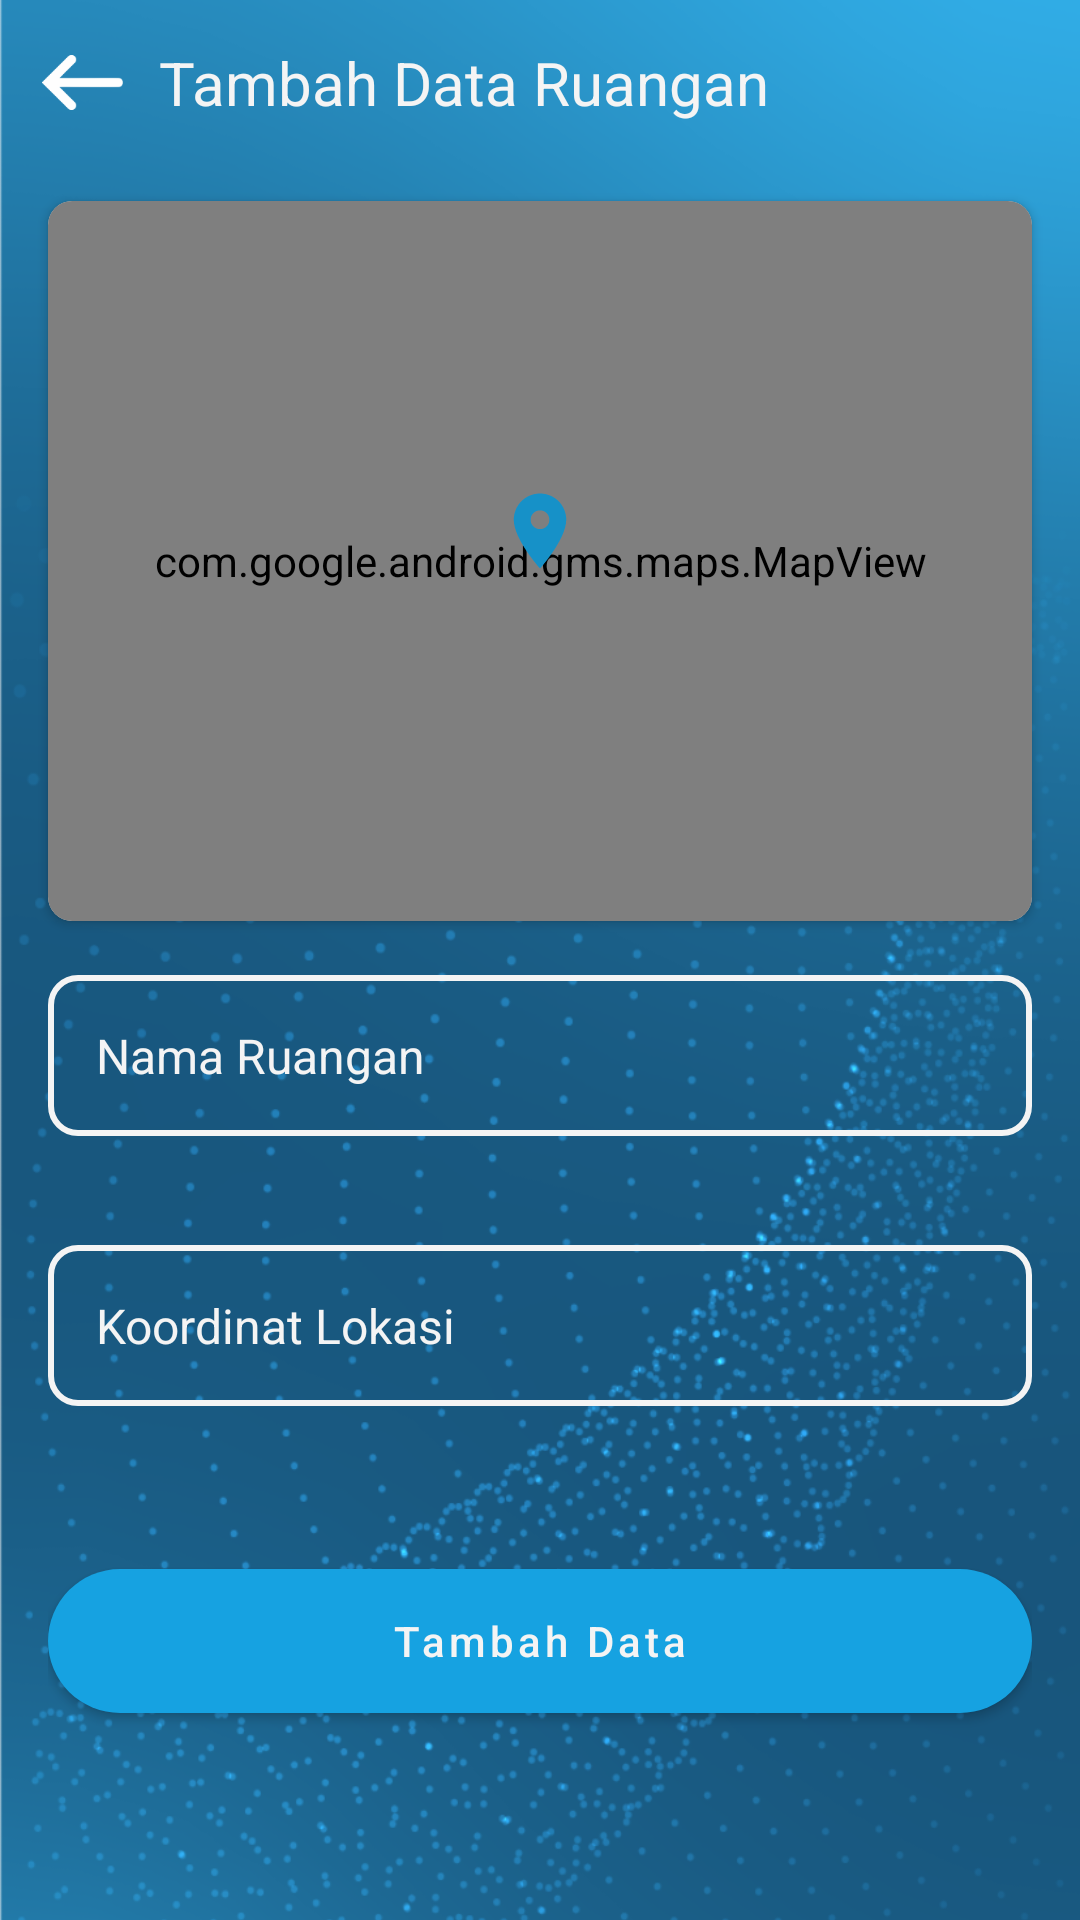

Produce the Android XML layout that renders to this screen, including the resource entries it uses.
<!-- AndroidManifest.xml: application theme AppTheme -->
<!-- res/layout/activity_maps.xml -->
<?xml version="1.0" encoding="utf-8"?>
<androidx.constraintlayout.widget.ConstraintLayout xmlns:android="http://schemas.android.com/apk/res/android"
    xmlns:app="http://schemas.android.com/apk/res-auto"
    xmlns:tools="http://schemas.android.com/tools"
    android:layout_width="match_parent"
    android:layout_height="match_parent"
    tools:context=".admin.TambahRuanganActivity">

    <ImageView
        android:id="@+id/imageView"
        android:layout_width="match_parent"
        android:layout_height="match_parent"
        android:contentDescription="@string/description_image"
        android:scaleType="centerCrop"
        android:src="@drawable/artboard1"
        app:layout_constraintBottom_toBottomOf="parent"
        app:layout_constraintEnd_toEndOf="parent"
        app:layout_constraintStart_toStartOf="parent"
        app:layout_constraintTop_toTopOf="parent" />

    <LinearLayout
        android:id="@+id/linearLayout"
        android:layout_width="match_parent"
        android:layout_height="wrap_content"
        android:gravity="center_vertical"
        android:orientation="horizontal"
        android:padding="14dp"
        app:layout_constraintEnd_toEndOf="parent"
        app:layout_constraintStart_toStartOf="parent"
        app:layout_constraintTop_toTopOf="parent"
        tools:ignore="UseCompoundDrawables">

        <ImageView
            android:id="@+id/back"
            android:layout_width="27dp"
            android:layout_height="27dp"
            android:layout_marginEnd="12dp"
            android:contentDescription="@string/description_image"
            android:src="@drawable/back" />

        <TextView
            android:layout_width="wrap_content"
            android:layout_height="wrap_content"
            android:text="@string/tambah_data_ruangan"
            android:textColor="@color/colorWhiteText"
            android:textSize="20sp" />
    </LinearLayout>

    <androidx.cardview.widget.CardView

        android:id="@+id/cardView2"
        android:layout_width="match_parent"
        android:layout_height="wrap_content"
        android:layout_marginHorizontal="16dp"
        android:layout_marginTop="12dp"
        app:cardCornerRadius="8dp"
        app:layout_constraintEnd_toEndOf="parent"
        app:layout_constraintStart_toStartOf="parent"
        app:layout_constraintTop_toBottomOf="@+id/linearLayout">

        <RelativeLayout
            android:layout_width="match_parent"
            android:layout_height="wrap_content">

            <com.google.android.gms.maps.MapView
                android:id="@+id/mapView"
                android:layout_width="match_parent"
                android:layout_height="240dp" />

            <FrameLayout
                android:layout_width="wrap_content"
                android:layout_height="wrap_content"
                android:layout_centerInParent="true"
                android:paddingBottom="20dp">

                <ImageView
                    android:layout_width="30dp"
                    android:layout_height="30dp"
                    android:contentDescription="@string/description_image"
                    android:src="@drawable/ic_baseline_location_on_24" />
            </FrameLayout>

        </RelativeLayout>


    </androidx.cardview.widget.CardView>

    <ScrollView
        android:layout_width="match_parent"
        android:layout_height="wrap_content"
        android:layout_marginHorizontal="16dp"
        android:layout_marginTop="18dp"
        app:layout_constraintTop_toBottomOf="@+id/cardView2">

        <LinearLayout
            android:layout_width="match_parent"
            android:layout_height="wrap_content"
            android:orientation="vertical">

            <com.google.android.material.textfield.TextInputLayout
                android:id="@+id/text_input_nama_ruangan"
                android:layout_width="match_parent"
                android:layout_height="wrap_content"
                android:layout_marginBottom="12dp"
                android:textColorHint="@color/colorWhiteText"
                app:errorEnabled="true"
                app:errorTextColor="@color/colorRed"
                app:hintEnabled="false"
                >
                <com.google.android.material.textfield.TextInputEditText
                    android:layout_width="match_parent"
                    android:layout_height="wrap_content"
                    android:layout_marginBottom="4dp"
                    android:background="@drawable/rounded_corner_edit2"
                    android:hint="@string/nama_ruangan"
                    android:inputType="text"
                    android:maxLines="1"
                    android:paddingHorizontal="16dp"
                    android:paddingVertical="16dp"
                    android:textColor="@color/colorWhiteText"
                    android:textColorHint="@color/colorWhiteText"
                    android:textSize="16sp" />

            </com.google.android.material.textfield.TextInputLayout>

            <com.google.android.material.textfield.TextInputLayout
                android:id="@+id/text_input_koordinat_lokasi"
                android:layout_width="match_parent"
                android:layout_height="wrap_content"
                android:layout_marginBottom="12dp"
                android:textColorHint="@color/colorWhiteText"
                app:errorEnabled="true"
                app:errorTextColor="@color/colorRed"
                app:hintEnabled="false"
                >

                <com.google.android.material.textfield.TextInputEditText
                    android:layout_width="match_parent"
                    android:layout_height="wrap_content"
                    android:layout_marginBottom="4dp"
                    android:background="@drawable/rounded_corner_edit2"
                    android:hint="@string/koordinat_lokasi"
                    android:inputType="text"
                    android:maxLines="1"
                    android:paddingHorizontal="16dp"
                    android:paddingVertical="16dp"
                    android:textColor="@color/colorWhiteText"
                    android:textColorHint="@color/colorWhiteText"
                    android:textSize="16sp" />

            </com.google.android.material.textfield.TextInputLayout>




            <androidx.appcompat.widget.AppCompatButton
                android:id="@+id/btn_tambah_data"
                android:layout_width="match_parent"
                android:layout_height="wrap_content"
                android:layout_marginTop="18dp"
                android:layout_marginBottom="8dp"
                android:text="@string/tambah_data"
                android:background="@drawable/ripple_effect"
                android:letterSpacing=".1"
                android:textAllCaps="false"
                android:textColor="@color/colorWhiteText" />
        </LinearLayout>
    </ScrollView>


</androidx.constraintlayout.widget.ConstraintLayout>
<!-- resources referenced by this layout -->
<resources>
  <color name="colorRed">#ED2E20</color>
  <color name="colorWhiteText">#F4F4F4</color>
  <!-- drawable artboard1: png bitmap (drawable-hdpi, 386097 bytes) -->
  <!-- drawable back: png bitmap (drawable-hdpi, 1063 bytes) -->
  <!-- drawable ic_baseline_location_on_24 (drawable) -->
  <vector android:height="24dp" android:tint="#1691C8"
      android:viewportHeight="24" android:viewportWidth="24"
      android:width="24dp" xmlns:android="http://schemas.android.com/apk/res/android">
      <path android:fillColor="@android:color/white" android:pathData="M12,2C8.13,2 5,5.13 5,9c0,5.25 7,13 7,13s7,-7.75 7,-13c0,-3.87 -3.13,-7 -7,-7zM12,11.5c-1.38,0 -2.5,-1.12 -2.5,-2.5s1.12,-2.5 2.5,-2.5 2.5,1.12 2.5,2.5 -1.12,2.5 -2.5,2.5z"/>
  </vector>
  <!-- drawable ripple_effect (drawable) -->
  <?xml version="1.0" encoding="utf-8"?>
  <ripple xmlns:android="http://schemas.android.com/apk/res/android"
      android:color="@color/colorAccentDark">
      <item android:id="@android:id/mask">
          <shape android:shape="rectangle">
              <solid android:color="@color/colorAccentDark" />
              <corners android:radius="24dp" />
          </shape>
      </item>
  
      <item android:id="@android:id/background">
          <shape android:shape="rectangle">
              <solid android:color="@color/colorAccent" />
              <corners android:radius="24dp" />
          </shape>
      </item>
  </ripple>
  <!-- drawable rounded_corner_edit2 (drawable) -->
  <?xml version="1.0" encoding="utf-8"?>
  <shape xmlns:android="http://schemas.android.com/apk/res/android">
      <corners android:radius="9dp" />
      <solid android:color="@color/colorTransparent" />
      <stroke
          android:width="2dp"
          android:color="@color/colorWhiteText"
          />
  </shape>
  <string name="description_image">nothing else</string>
  <string name="koordinat_lokasi">Koordinat Lokasi</string>
  <string name="nama_ruangan">Nama Ruangan</string>
  <string name="tambah_data">Tambah Data</string>
  <string name="tambah_data_ruangan">Tambah Data Ruangan</string>
  <style name="AppTheme" parent="Theme.AppCompat.Light.NoActionBar">
          
          <item name="colorPrimary">@color/colorP</item>
          <item name="colorPrimaryDark">@color/colorPD</item>
          <item name="colorAccent">@color/colorAccent</item>
  
  
          <item name="android:windowNoTitle">true</item>
          <item name="android:windowActionBar">false</item>
          <item name="android:windowFullscreen">true</item>
          <item name="android:windowContentOverlay">@null</item>
  
      </style>
  <color name="colorAccentDark">#076188</color>
  <color name="colorAccent">#16A2E1</color>
  <color name="colorTransparent">#00F4F4F4</color>
  <color name="colorP">#424242</color>
  <color name="colorPD">#2C2C2C</color>
</resources>
